Run: headless pygame with SDL's dummy video driver; simulated clock (each Clock.tick advances the game by its frame time, no real sleeping); random seed 0; keys injected as events and as key.get_pressed() state; no mouse input.
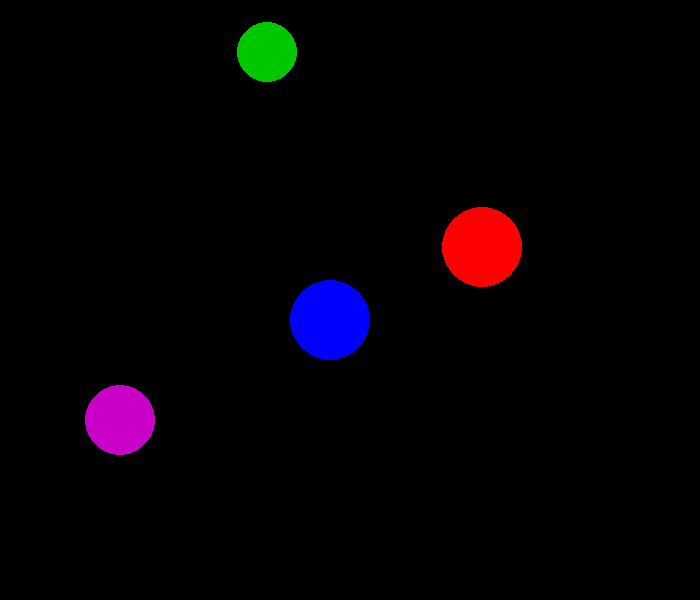
Frame 1 of 4 · flips 1–60 · no input
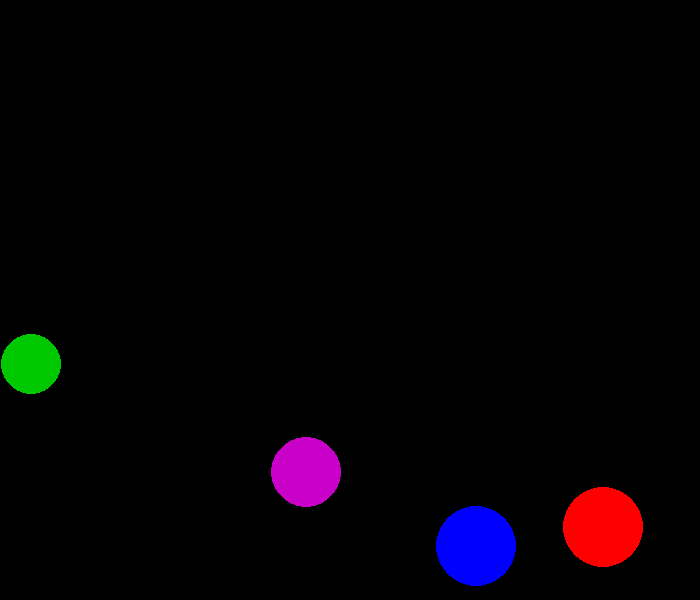
Frame 2 of 4 · flips 61–180 · tapped SPACE, RETURN · held RIGHT (→), D
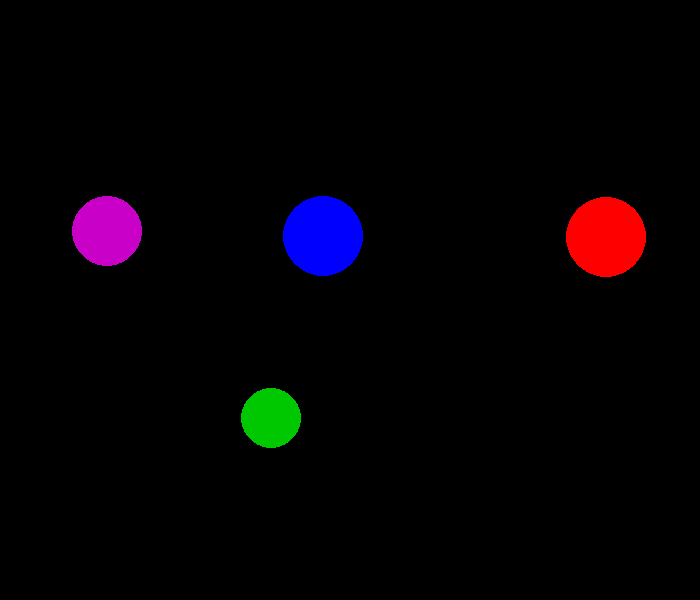
Frame 3 of 4 · flips 181–300 · held DOWN (↓), S
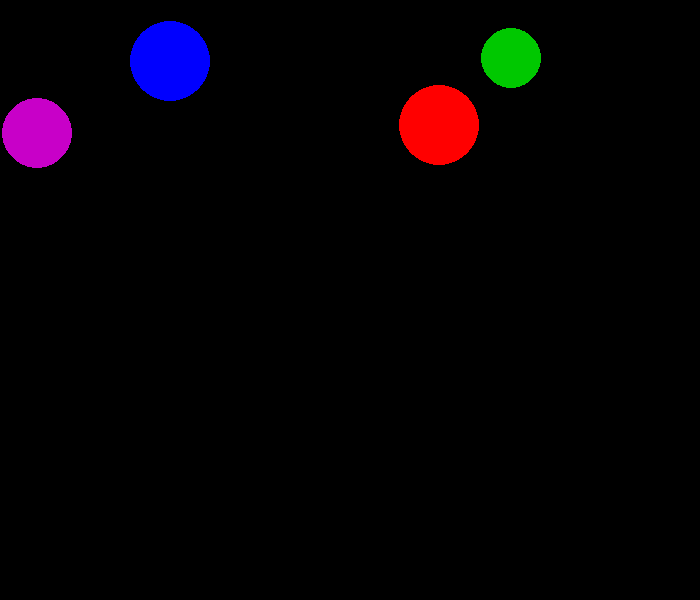
Frame 4 of 4 · flips 301–420 · held LEFT (←), A, UP (↑), W

The pygame program that drew these frames:

import pygame
import sys
import math
import random

# Initialize Pygame
pygame.init()

# Set up the display
width, height = 700, 600
screen = pygame.display.set_mode((width, height))
pygame.display.set_caption("Four Balls with Collision Stars")

clock = pygame.time.Clock()

# --- Ball Class ---
class Ball:
    def __init__(self, x, y, dx, dy, radius, color):
        self.x = x
        self.y = y
        self.dx = dx
        self.dy = dy
        self.radius = radius
        self.color = color

    def move(self):
        self.x += self.dx
        self.y += self.dy

        corner_hit = False

        # Bounce off walls
        if self.x - self.radius <= 0 or self.x + self.radius >= width:
            self.dx = -self.dx
            if self.y - self.radius <= 0 or self.y + self.radius >= height:
                corner_hit = True

        if self.y - self.radius <= 0 or self.y + self.radius >= height:
            self.dy = -self.dy
            if self.x - self.radius <= 0 or self.x + self.radius >= width:
                corner_hit = True

        return corner_hit

    def draw(self, surface):
        pygame.draw.circle(surface, self.color, (int(self.x), int(self.y)), self.radius)

# --- Star Drawing ---
def draw_star(surface, x, y, size, color):
    """Draw a ✦ sparkle"""
    pygame.draw.line(surface, color, (x - size, y), (x + size, y), 2)
    pygame.draw.line(surface, color, (x, y - size), (x, y + size), 2)
    pygame.draw.line(surface, color, (x - size, y - size), (x + size, y + size), 2)
    pygame.draw.line(surface, color, (x - size, y + size), (x + size, y - size), 2)

# --- Star Spawning ---
# Store stars as (x, y, dx, dy, lifetime, size)
stars = []

def spawn_stars(cx, cy, count=10, distance=0, speed=3, size=8, lifetime=30):
    """Spawn stars with outward velocity"""
    for _ in range(count):
        angle = random.uniform(0, 2 * math.pi)
        sx = cx + math.cos(angle) * distance
        sy = cy + math.sin(angle) * distance
        dx = math.cos(angle) * random.uniform(1, speed)
        dy = math.sin(angle) * random.uniform(1, speed)
        stars.append([sx, sy, dx, dy, lifetime, size])

# --- Create Four Balls ---
balls = [
    Ball(150, 200, 3, 2, 40, (0, 0, 255)),    # blue
    Ball(450, 200, -2, -3, 40, (255, 0, 0)),  # red
    Ball(300, 100, 2, 3, 30, (0, 200, 0)),    # green
    Ball(300, 300, -3, 2, 35, (200, 0, 200))  # purple
]

running = True
while running:
    for event in pygame.event.get():
        if event.type == pygame.QUIT:
            running = False

    # Move balls and check for corner hits
    for ball in balls:
        if ball.move():
            spawn_stars(ball.x, ball.y, count=8, distance=ball.radius+10, speed=4)

    # --- Ball Collision Detection (check every pair) ---
    for i in range(len(balls)):
        for j in range(i+1, len(balls)):
            b1, b2 = balls[i], balls[j]
            dx = b1.x - b2.x
            dy = b1.y - b2.y
            distance = math.hypot(dx, dy)

            if distance <= b1.radius + b2.radius:
                # Swap velocities (simple elastic collision)
                b1.dx, b2.dx = b2.dx, b1.dx
                b1.dy, b2.dy = b2.dy, b1.dy

                # Push apart slightly
                overlap = (b1.radius + b2.radius) - distance
                angle = math.atan2(dy, dx)
                b1.x += math.cos(angle) * (overlap / 2)
                b1.y += math.sin(angle) * (overlap / 2)
                b2.x -= math.cos(angle) * (overlap / 2)
                b2.y -= math.sin(angle) * (overlap / 2)

                # Spawn impact stars at collision point
                cx = (b1.x + b2.x) / 2
                cy = (b1.y + b2.y) / 2
                spawn_stars(cx, cy, count=15, distance=0, speed=5, size=10, lifetime=25)

    # --- Update Stars ---
    for star in stars:
        star[0] += star[2]  # move x
        star[1] += star[3]  # move y
        star[4] -= 1        # decrease lifetime
        star[5] = max(2, star[5] - 0.15)  # shrink
    stars = [s for s in stars if s[4] > 0]

    # --- Draw Everything ---
    screen.fill((0, 0, 0))
    for ball in balls:
        ball.draw(screen)

    for sx, sy, _, _, life, size in stars:
        alpha = max(50, life * 8)
        color = (255, 255, alpha)
        draw_star(screen, int(sx), int(sy), int(size), color)

    pygame.display.flip()
    clock.tick(60)

pygame.quit()
sys.exit()
